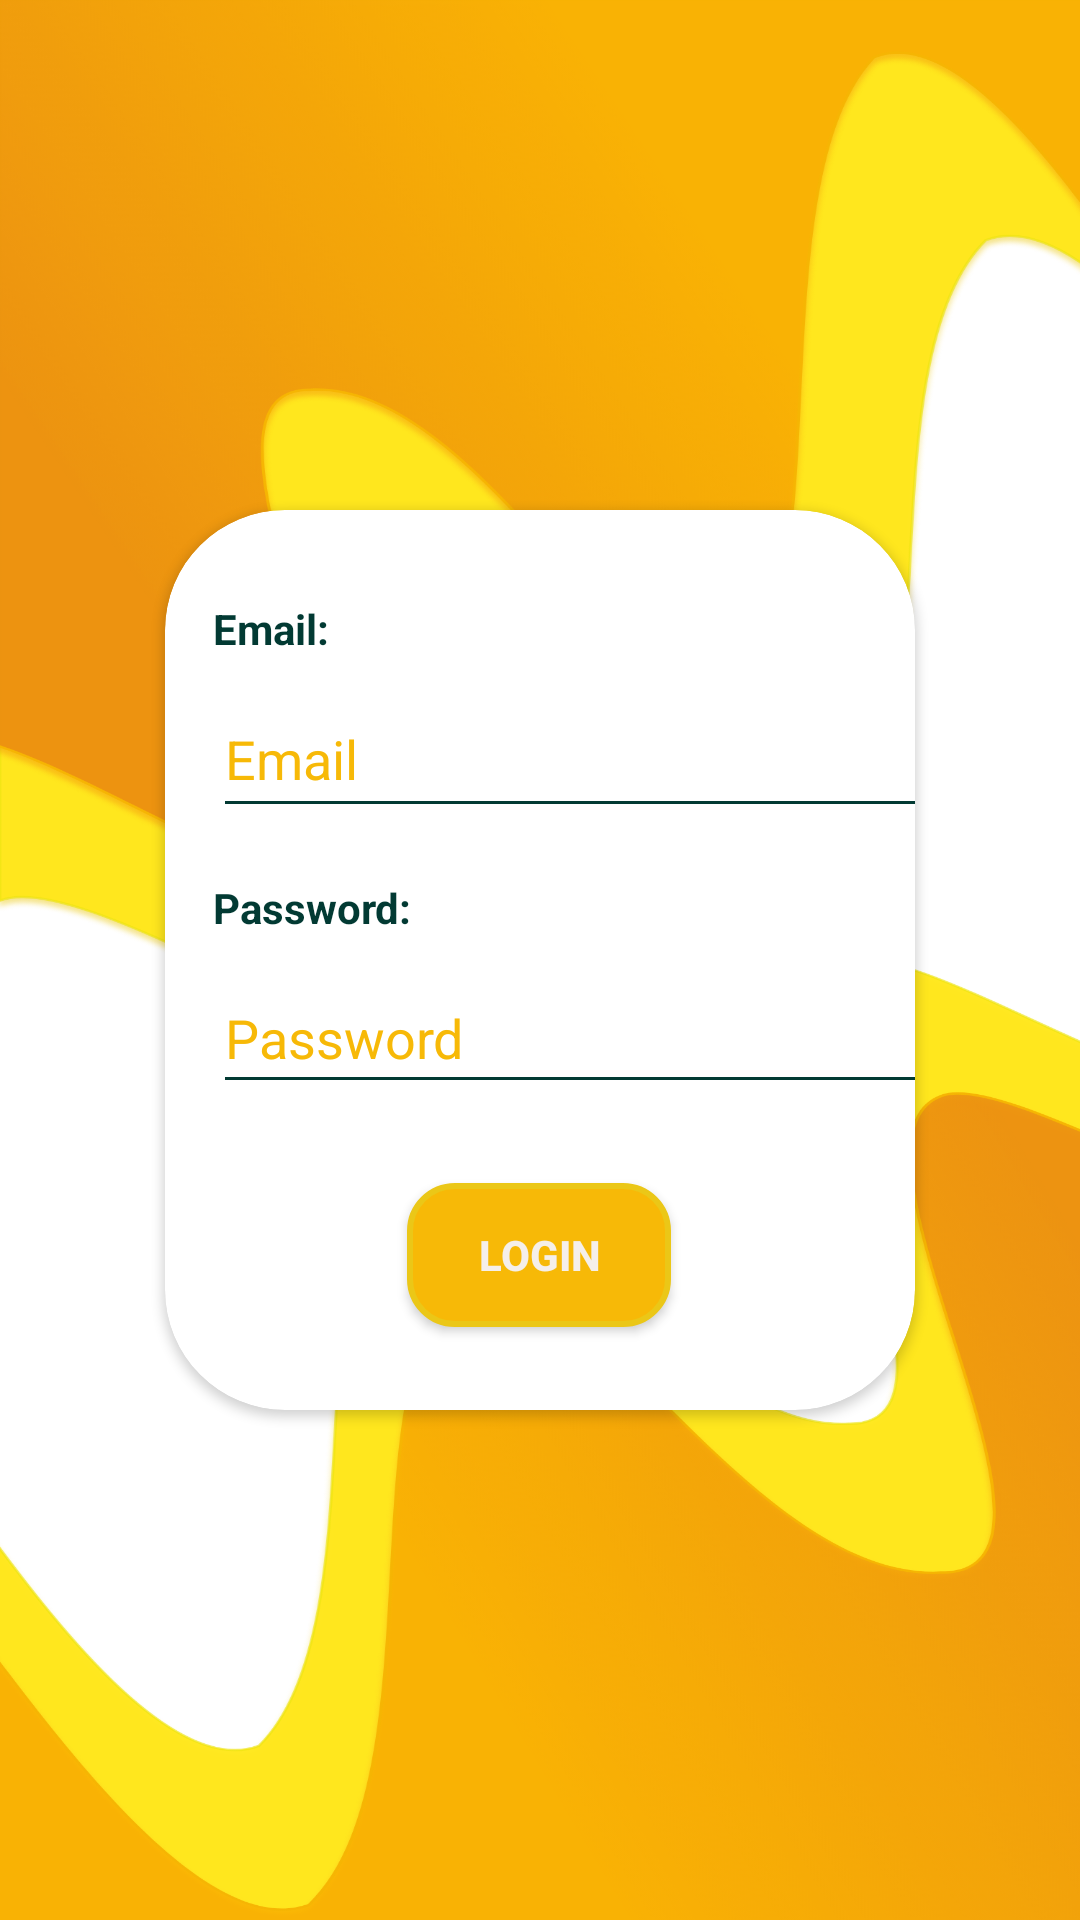

Produce the Android XML layout that renders to this screen, including the resource entries it uses.
<!-- AndroidManifest.xml: application theme AppTheme -->
<!-- res/layout/activity_login.xml -->
<?xml version="1.0" encoding="utf-8"?>
<androidx.constraintlayout.widget.ConstraintLayout xmlns:android="http://schemas.android.com/apk/res/android"
    xmlns:app="http://schemas.android.com/apk/res-auto"
    xmlns:card_view="http://schemas.android.com/apk/res-auto"
    xmlns:tools="http://schemas.android.com/tools"
    android:layout_width="match_parent"
    android:layout_height="match_parent"
    android:background="@drawable/back"
    tools:context=".Registration">

    <androidx.cardview.widget.CardView
        android:id="@+id/cardView2"
        android:layout_width="0dp"
        android:layout_height="300dp"
        android:layout_gravity="center"
        android:layout_marginStart="55dp"
        android:layout_marginEnd="55dp"
        app:layout_constraintBottom_toBottomOf="parent"
        app:layout_constraintEnd_toEndOf="parent"
        app:layout_constraintStart_toStartOf="parent"
        app:layout_constraintTop_toTopOf="parent"
        card_view:cardCornerRadius="40dp">


        <androidx.constraintlayout.widget.ConstraintLayout
            android:layout_width="match_parent"
            android:layout_height="match_parent"
            app:layout_constraintBottom_toBottomOf="@+id/txtpass"
            app:layout_constraintTop_toBottomOf="@+id/txtpass">

            <EditText
                android:id="@+id/lemail"
                android:layout_width="259dp"
                android:layout_height="49dp"
                android:layout_marginStart="16dp"
                android:layout_marginTop="8dp"
                android:backgroundTint="#023A33"
                android:ems="10"
                android:hint="Email"
                android:textColor="#023A33"
                android:textColorHighlight="#F7B907"
                android:textColorHint="#F7B907"
                app:layout_constraintStart_toStartOf="parent"
                app:layout_constraintTop_toBottomOf="@+id/txtemail" />

            <EditText
                android:id="@+id/lpassword"
                android:layout_width="266dp"
                android:layout_height="47dp"
                android:layout_marginStart="16dp"
                android:layout_marginTop="9dp"
                android:backgroundTint="#023A33"
                android:ems="10"
                android:hint="Password"
                android:inputType="textPassword"
                android:textColor="#023A33"
                android:textColorHighlight="#F7B907"
                android:textColorHint="#F7B907"
                app:layout_constraintStart_toStartOf="parent"
                app:layout_constraintTop_toBottomOf="@+id/txtpass" />

            <TextView
                android:id="@+id/txtemail"
                android:layout_width="wrap_content"
                android:layout_height="wrap_content"
                android:layout_marginStart="16dp"
                android:layout_marginTop="30dp"
                android:text="Email:"
                android:textColor="#023A33"
                android:textStyle="bold"
                app:layout_constraintStart_toStartOf="parent"
                app:layout_constraintTop_toTopOf="parent" />

            <TextView
                android:id="@+id/txtpass"
                android:layout_width="wrap_content"
                android:layout_height="wrap_content"
                android:layout_marginStart="16dp"
                android:layout_marginTop="17dp"
                android:text="Password:"
                android:textColor="#023A33"
                android:textStyle="bold"
                app:layout_constraintStart_toStartOf="parent"
                app:layout_constraintTop_toBottomOf="@+id/lemail" />

            <Button
                android:id="@+id/loginbtn"
                android:layout_width="wrap_content"
                android:layout_height="wrap_content"
                android:layout_marginTop="8dp"
                android:background="@drawable/buttonround"
                android:text="Login"
                android:textColor="#F8F5F1F1"
                android:textStyle="bold"
                app:layout_constraintBottom_toBottomOf="parent"
                app:layout_constraintEnd_toEndOf="parent"
                app:layout_constraintHorizontal_bias="0.497"
                app:layout_constraintStart_toStartOf="parent"
                app:layout_constraintTop_toBottomOf="@+id/lpassword"
                app:layout_constraintVertical_bias="0.395" />

        </androidx.constraintlayout.widget.ConstraintLayout>

    </androidx.cardview.widget.CardView>

</androidx.constraintlayout.widget.ConstraintLayout>
<!-- resources referenced by this layout -->
<resources>
  <!-- drawable back: png bitmap (drawable, 824729 bytes) -->
  <!-- drawable buttonround (drawable) -->
  <?xml version="1.0" encoding="utf-8"?>
  <selector xmlns:android="http://schemas.android.com/apk/res/android">
      <item>
          <shape android:shape="rectangle">
              <solid android:color="#F7B907"/>
              <stroke android:color="#EBC717" android:width="2dp" />
              
              <corners android:radius="15dp" />
          </shape>
      </item>
  </selector>
  <style name="AppTheme" parent="Theme.AppCompat.Light.NoActionBar">
          
          <item name="colorPrimary">#F7B907</item>
          <item name="colorPrimaryDark">#F7B907</item>
          <item name="colorAccent">#F7B907</item>
      </style>
</resources>
